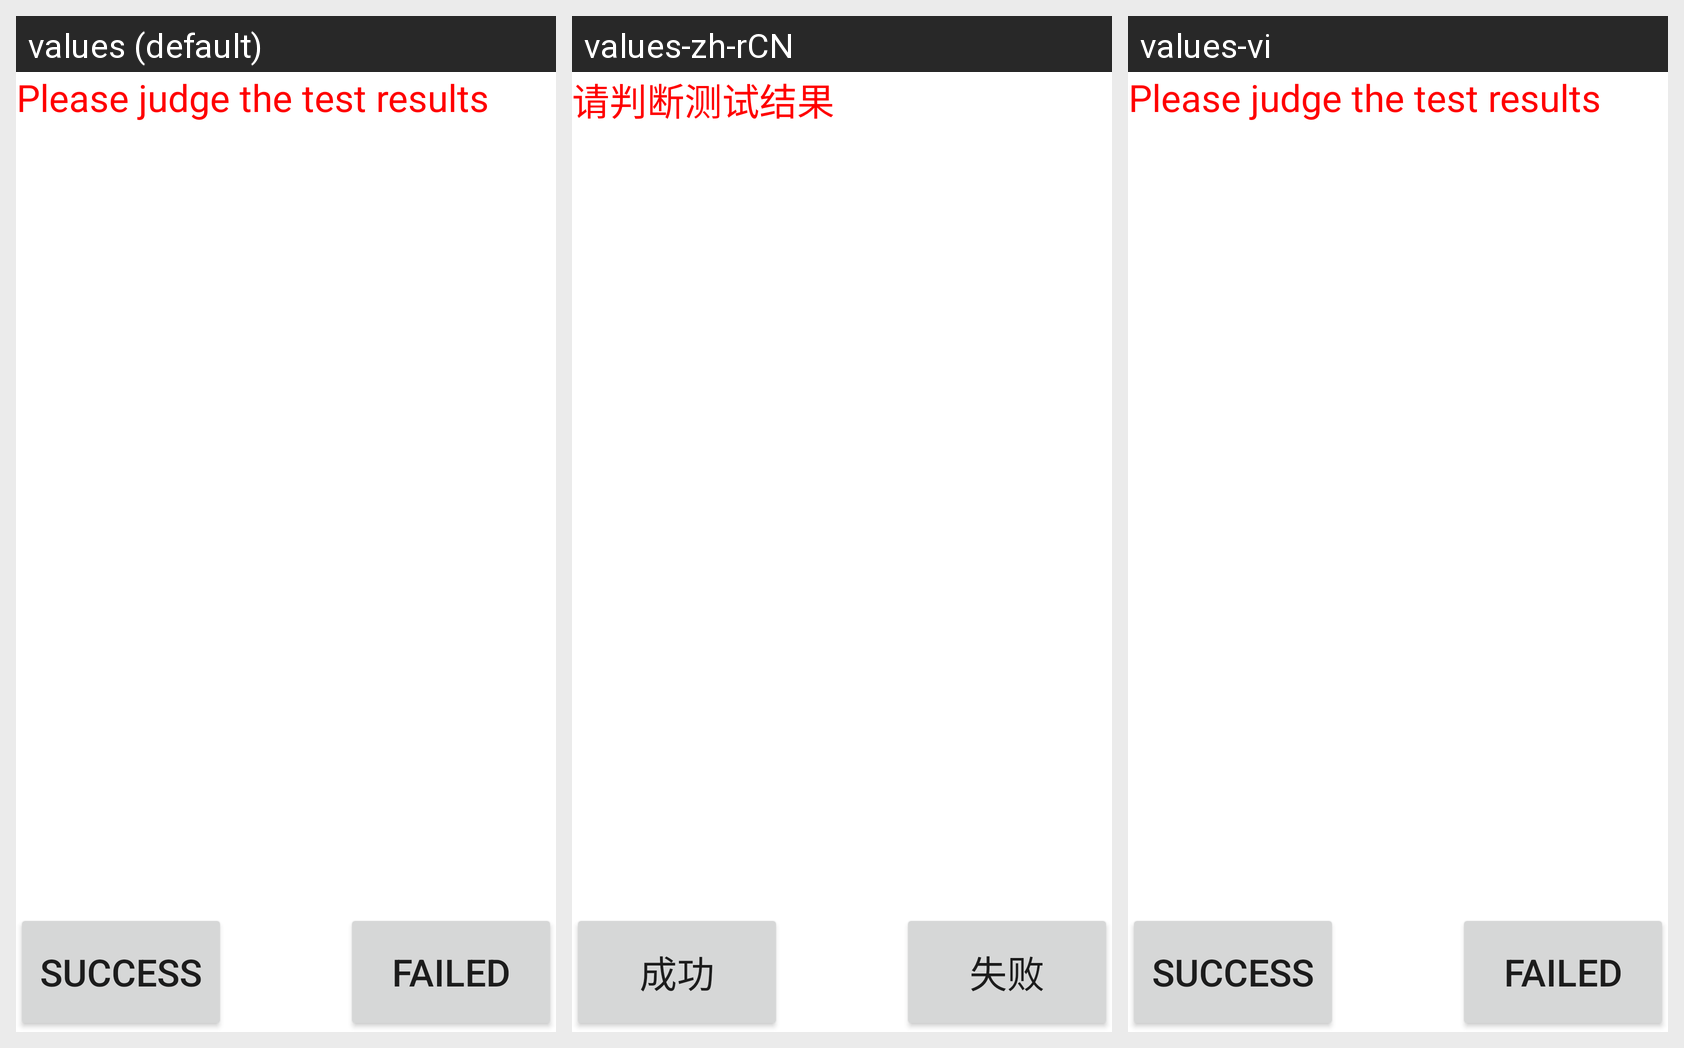

Strings drawn on this Android screen and how each of the app's shown locales translates them:
Android screen res/layout/result.xml rendered under 3 locales, left to right: values (default), values-zh-rCN, values-vi. Device: Nexus 5 (rendered at 1080×1920; each locale shown at half size, 540×960, under a caption strip naming it); theme Theme.MaterialComponents.DayNight.NoActionBar.
Strings drawn on this screen, with the default value and each locale's value (text and hints the layout hard-codes, and strings that could not be matched under every locale, appear in the picture but are not listed):

lcd_result
  values: Please judge the test results
  values-zh-rCN: 请判断测试结果
  values-vi: Please judge the test results  [not translated; the default value is used]

Success
  values: Success
  values-zh-rCN: 成功
  values-vi: Success  [not translated; the default value is used]

Failed
  values: Failed
  values-zh-rCN: 失败
  values-vi: Failed  [not translated; the default value is used]
